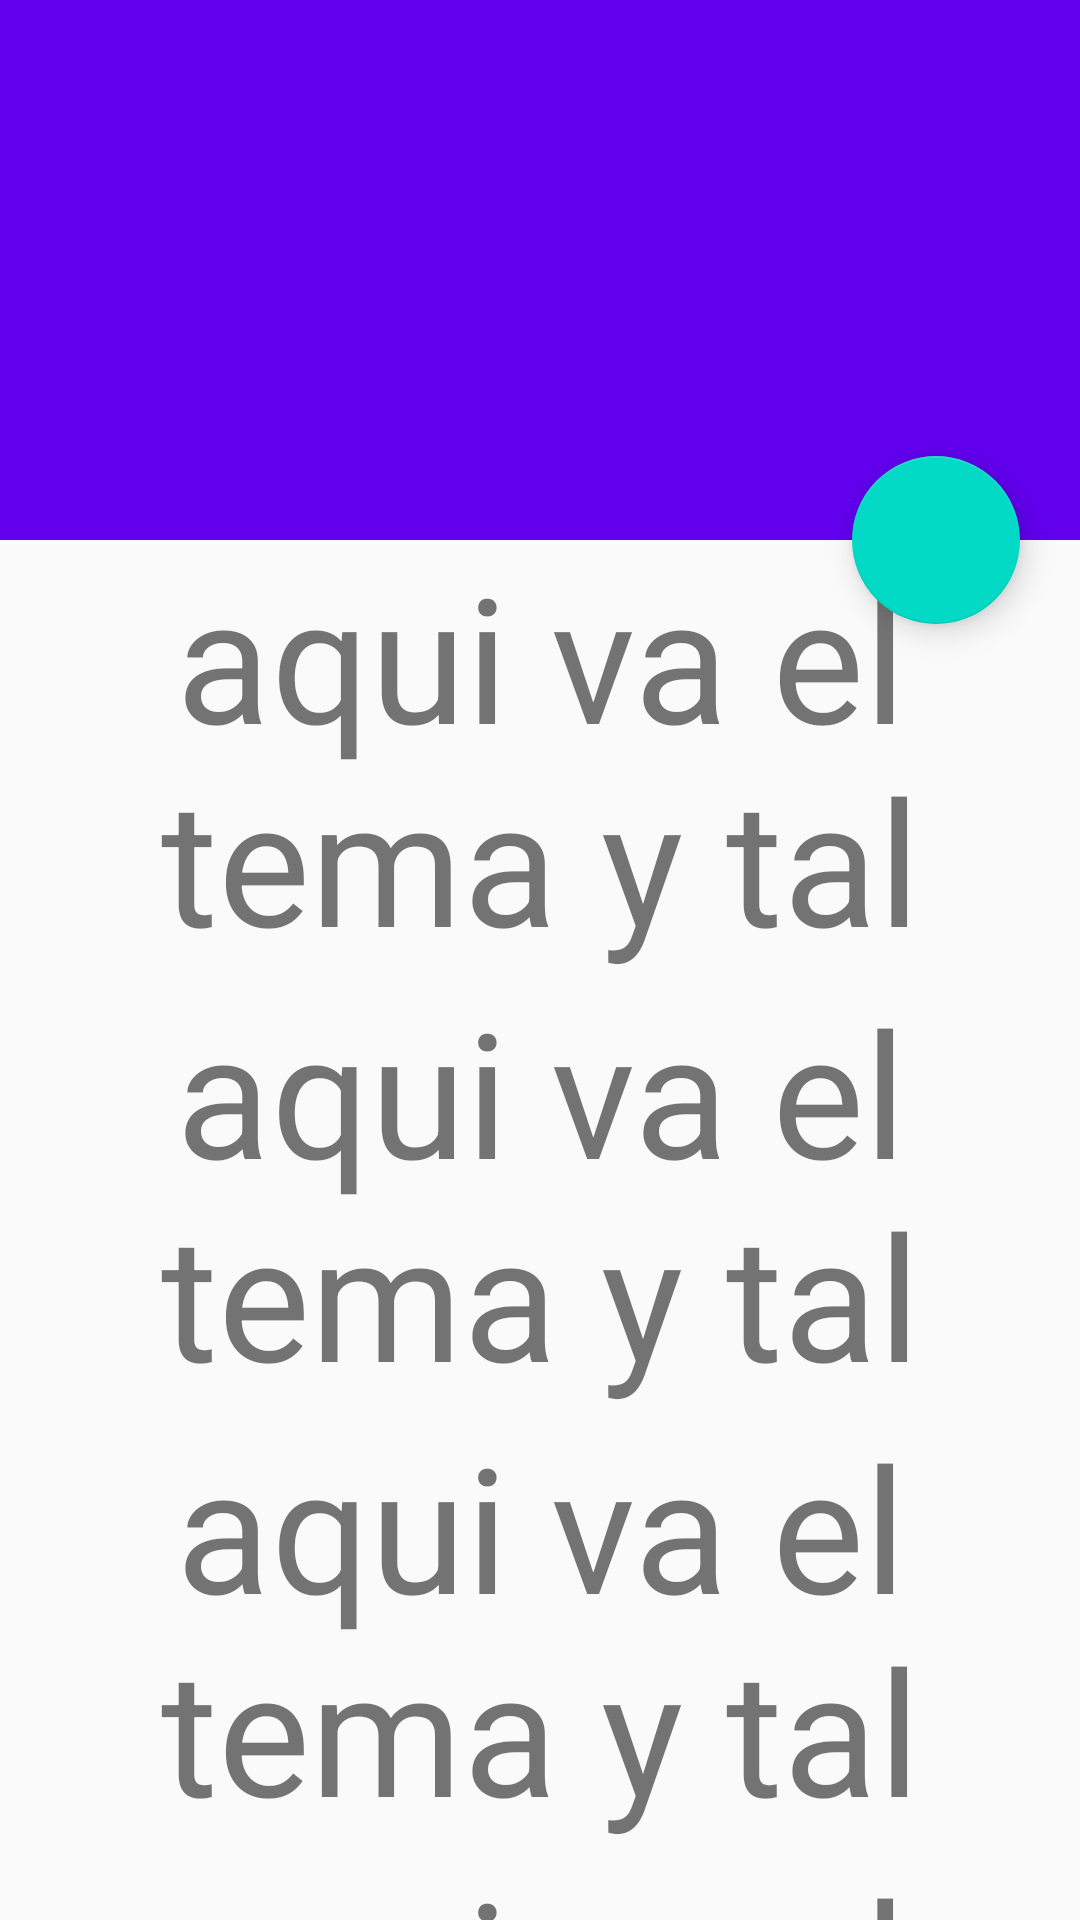

The Android layout XML behind this screen, and the referenced resources:
<!-- AndroidManifest.xml: application theme AppTheme -->
<!-- res/layout/activity_profile.xml -->
<?xml version="1.0" encoding="utf-8"?>
<android.support.design.widget.CoordinatorLayout xmlns:android="http://schemas.android.com/apk/res/android"
    xmlns:app="http://schemas.android.com/apk/res-auto"
    xmlns:tools="http://schemas.android.com/tools"
    android:id="@+id/activity_profile"
    android:layout_width="match_parent"
    android:layout_height="match_parent"
    tools:context="com.jmedinilla.pi.condominapp.ProfileActivity">

    <android.support.design.widget.AppBarLayout
        android:id="@+id/appBar"
        android:layout_width="match_parent"
        android:layout_height="wrap_content">

        <android.support.design.widget.CollapsingToolbarLayout
            android:id="@+id/coll"
            android:layout_width="match_parent"
            android:layout_height="wrap_content"
            app:layout_scrollFlags="scroll|exitUntilCollapsed"
            android:fitsSystemWindows="true"
            app:contentScrim="?attr/colorPrimary"
            app:expandedTitleMarginStart="48dp"
            app:expandedTitleMarginEnd="64dp"
            >

            <ImageView
                android:layout_width="match_parent"
                android:layout_height="180dp"
                android:src="@drawable/applogo"
                android:id="@+id/imv_register"
                android:background="@color/colorPrimary"
                app:layout_scrollFlags="scroll|enterAlways"
                app:layout_collapseMode="parallax"
                />

        </android.support.design.widget.CollapsingToolbarLayout>

    </android.support.design.widget.AppBarLayout>

    <android.support.v4.widget.NestedScrollView
        android:id="@+id/container"
        android:layout_width="match_parent"
        android:layout_height="match_parent"
        app:layout_behavior="@string/appbar_scrolling_view_behavior">

        <LinearLayout
            android:orientation="vertical"
            android:layout_width="match_parent"
            android:layout_height="match_parent">

            <TextView
                android:textSize="58sp"
                android:layout_width="match_parent"
                android:layout_height="wrap_content"
                android:gravity="center"
                android:text="aqui va el tema y tal" />

            <TextView
                android:textSize="58sp"
                android:layout_width="match_parent"
                android:layout_height="wrap_content"
                android:gravity="center"
                android:text="aqui va el tema y tal" />

            <TextView
                android:textSize="58sp"
                android:layout_width="match_parent"
                android:layout_height="wrap_content"
                android:gravity="center"
                android:text="aqui va el tema y tal" />

            <TextView
                android:textSize="58sp"
                android:layout_width="match_parent"
                android:layout_height="wrap_content"
                android:gravity="center"
                android:text="aqui va el tema y tal" />

            <TextView
                android:textSize="58sp"
                android:layout_width="match_parent"
                android:layout_height="wrap_content"
                android:gravity="center"
                android:text="aqui va el tema y tal" />
        </LinearLayout>

    </android.support.v4.widget.NestedScrollView>


    <android.support.design.widget.FloatingActionButton
        android:layout_width="wrap_content"
        android:layout_height="match_parent"
        android:layout_alignBottom="@+id/imv_register"
        android:layout_alignParentRight="true"
        android:layout_marginRight="20dp"
        android:src="@drawable/fab_add"
        app:layout_anchor="@+id/appBar"
        app:layout_anchorGravity="bottom|right" />


</android.support.design.widget.CoordinatorLayout>
<!-- resources referenced by this layout -->
<resources>
  <style name="AppTheme" parent="Theme.AppCompat.Light.DarkActionBar">
          
          <item name="colorPrimary">@color/colorPrimary</item>
          <item name="colorPrimaryDark">@color/colorPrimaryDark</item>
          <item name="colorAccent">@color/colorAccent</item>
      </style>
  <!-- not gathered from this repository: default colours our renderer supplied (Android Studio template values) -->
  <color name="colorPrimary">#FF6200EE</color>
  <color name="colorPrimaryDark">#FF3700B3</color>
  <color name="colorAccent">#FF03DAC5</color>
</resources>
